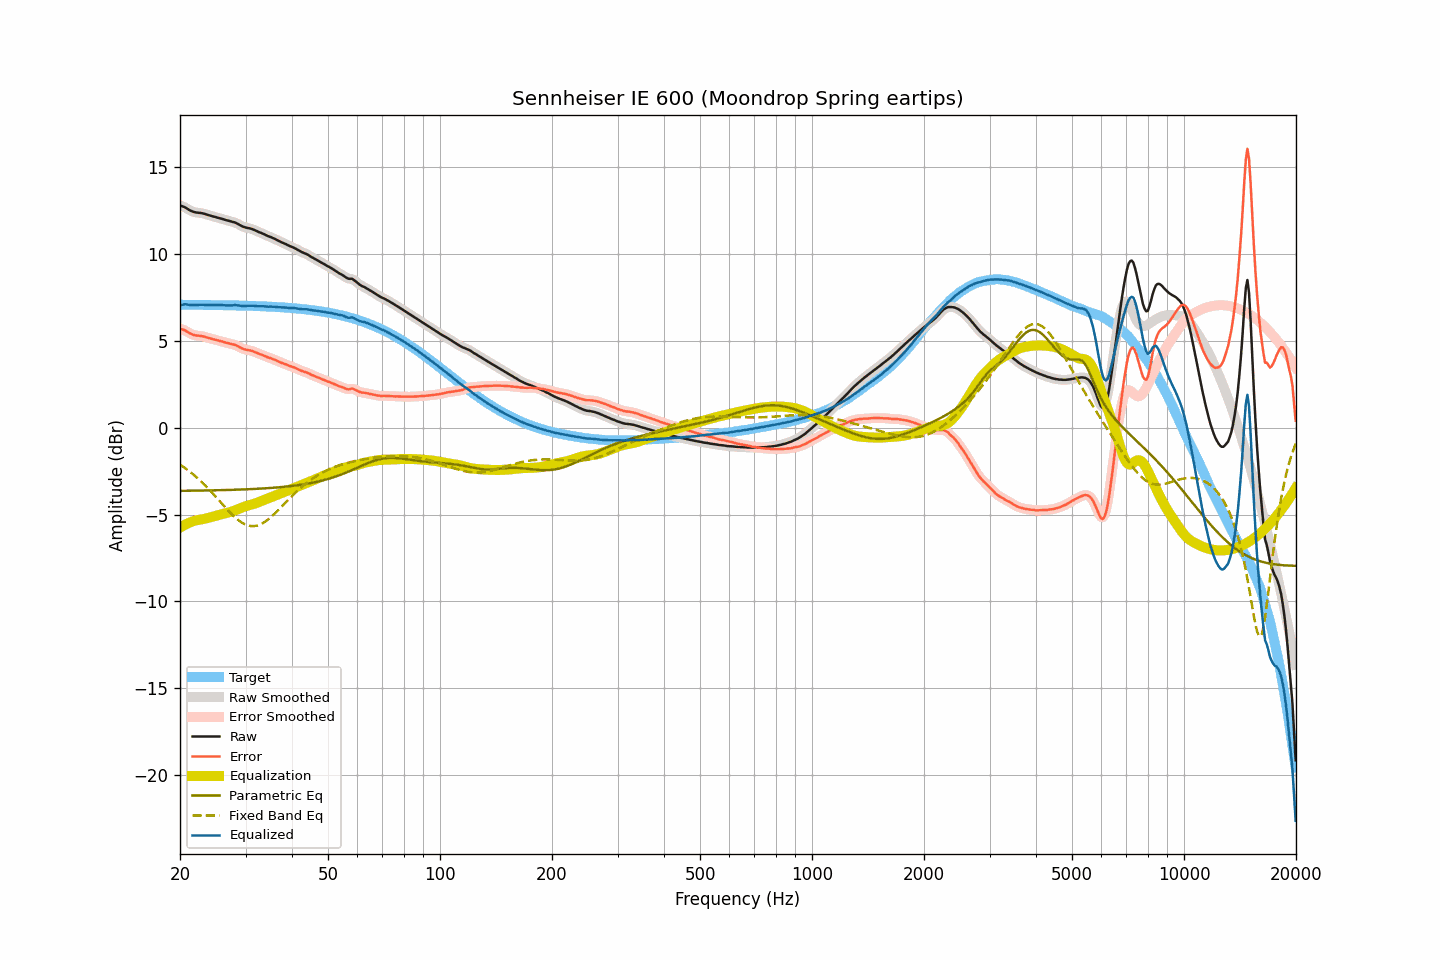

The table this chart was drawn from, first rows:
frequency, raw, smoothed, error, error_smoothed, equalization, parametric_eq, fixed_band_eq, equalized_raw, equalized_smoothed, target
20.00, 12.82, 12.81, 5.73, 5.72, -5.75, -3.63, -2.12, 7.06, 7.06, 7.09
20.20, 12.78, 12.78, 5.69, 5.69, -5.69, -3.63, -2.18, 7.08, 7.09, 7.09
20.40, 12.75, 12.75, 5.66, 5.66, -5.64, -3.63, -2.24, 7.11, 7.11, 7.09
20.61, 12.71, 12.70, 5.62, 5.61, -5.59, -3.63, -2.31, 7.12, 7.12, 7.09
20.81, 12.66, 12.65, 5.57, 5.56, -5.54, -3.63, -2.38, 7.12, 7.11, 7.09
21.02, 12.60, 12.60, 5.51, 5.51, -5.50, -3.63, -2.45, 7.10, 7.10, 7.09
21.23, 12.54, 12.54, 5.45, 5.45, -5.46, -3.62, -2.52, 7.08, 7.09, 7.09
21.44, 12.50, 12.50, 5.41, 5.41, -5.42, -3.62, -2.59, 7.08, 7.07, 7.09
21.66, 12.46, 12.46, 5.37, 5.37, -5.39, -3.62, -2.67, 7.07, 7.07, 7.09
21.87, 12.43, 12.43, 5.34, 5.34, -5.36, -3.62, -2.75, 7.07, 7.07, 7.09
22.09, 12.41, 12.41, 5.32, 5.32, -5.33, -3.62, -2.82, 7.08, 7.08, 7.09
22.31, 12.40, 12.40, 5.31, 5.31, -5.31, -3.62, -2.91, 7.08, 7.08, 7.08
22.54, 12.39, 12.39, 5.30, 5.30, -5.30, -3.62, -2.99, 7.09, 7.09, 7.08
22.76, 12.38, 12.38, 5.29, 5.29, -5.28, -3.61, -3.08, 7.10, 7.09, 7.08
22.99, 12.36, 12.36, 5.28, 5.28, -5.27, -3.61, -3.17, 7.09, 7.09, 7.08
23.22, 12.34, 12.34, 5.26, 5.26, -5.25, -3.61, -3.26, 7.09, 7.09, 7.08
23.45, 12.31, 12.31, 5.23, 5.23, -5.23, -3.61, -3.35, 7.08, 7.08, 7.08
23.69, 12.28, 12.28, 5.20, 5.20, -5.20, -3.61, -3.44, 7.08, 7.08, 7.08
23.92, 12.25, 12.25, 5.17, 5.17, -5.18, -3.61, -3.54, 7.07, 7.07, 7.08
24.16, 12.23, 12.22, 5.15, 5.15, -5.15, -3.60, -3.64, 7.08, 7.07, 7.08
24.40, 12.20, 12.20, 5.12, 5.12, -5.12, -3.60, -3.74, 7.07, 7.07, 7.07
24.65, 12.17, 12.17, 5.09, 5.10, -5.10, -3.60, -3.84, 7.07, 7.07, 7.07
24.89, 12.15, 12.14, 5.07, 5.07, -5.07, -3.60, -3.94, 7.07, 7.07, 7.07
25.14, 12.12, 12.12, 5.05, 5.05, -5.05, -3.60, -4.04, 7.07, 7.07, 7.07
25.39, 12.10, 12.10, 5.03, 5.03, -5.02, -3.59, -4.15, 7.07, 7.07, 7.07
25.65, 12.07, 12.07, 5.00, 5.00, -5.00, -3.59, -4.25, 7.07, 7.07, 7.07
25.91, 12.05, 12.05, 4.98, 4.98, -4.98, -3.59, -4.36, 7.07, 7.07, 7.07
26.16, 12.02, 12.02, 4.95, 4.95, -4.95, -3.59, -4.46, 7.07, 7.07, 7.07
26.43, 11.99, 11.99, 4.92, 4.93, -4.93, -3.58, -4.56, 7.06, 7.06, 7.06
26.69, 11.96, 11.96, 4.90, 4.90, -4.90, -3.58, -4.66, 7.05, 7.06, 7.06
26.96, 11.94, 11.94, 4.88, 4.88, -4.88, -3.58, -4.76, 7.06, 7.05, 7.06
27.23, 11.91, 11.91, 4.85, 4.85, -4.86, -3.58, -4.86, 7.05, 7.05, 7.06
27.50, 11.89, 11.89, 4.83, 4.83, -4.83, -3.57, -4.96, 7.06, 7.06, 7.06
27.77, 11.86, 11.86, 4.80, 4.81, -4.80, -3.57, -5.05, 7.06, 7.06, 7.05
28.05, 11.84, 11.83, 4.79, 4.78, -4.77, -3.57, -5.14, 7.07, 7.07, 7.05
28.33, 11.80, 11.79, 4.75, 4.74, -4.73, -3.56, -5.22, 7.07, 7.06, 7.05
28.62, 11.75, 11.75, 4.70, 4.70, -4.69, -3.56, -5.30, 7.06, 7.06, 7.05
28.90, 11.70, 11.70, 4.65, 4.65, -4.65, -3.56, -5.37, 7.05, 7.04, 7.05
29.19, 11.65, 11.65, 4.60, 4.60, -4.61, -3.55, -5.43, 7.03, 7.03, 7.04
29.48, 11.60, 11.60, 4.56, 4.56, -4.58, -3.55, -5.49, 7.02, 7.03, 7.04
29.78, 11.57, 11.57, 4.53, 4.53, -4.54, -3.55, -5.54, 7.02, 7.02, 7.04
30.08, 11.54, 11.54, 4.50, 4.50, -4.51, -3.54, -5.58, 7.02, 7.03, 7.04
30.38, 11.52, 11.52, 4.48, 4.49, -4.49, -3.54, -5.62, 7.03, 7.03, 7.03
30.68, 11.50, 11.50, 4.47, 4.47, -4.46, -3.54, -5.64, 7.04, 7.04, 7.03
30.99, 11.48, 11.48, 4.45, 4.45, -4.44, -3.53, -5.66, 7.04, 7.04, 7.03
31.30, 11.45, 11.45, 4.42, 4.42, -4.41, -3.53, -5.66, 7.04, 7.04, 7.02
31.61, 11.41, 11.41, 4.39, 4.39, -4.38, -3.52, -5.66, 7.03, 7.03, 7.02
31.93, 11.37, 11.37, 4.35, 4.35, -4.35, -3.52, -5.65, 7.02, 7.02, 7.02
32.24, 11.33, 11.32, 4.31, 4.31, -4.32, -3.51, -5.63, 7.01, 7.01, 7.01
32.57, 11.28, 11.28, 4.27, 4.27, -4.28, -3.51, -5.60, 7.00, 7.01, 7.01
32.89, 11.25, 11.24, 4.24, 4.24, -4.24, -3.50, -5.56, 7.01, 7.00, 7.01
33.22, 11.21, 11.21, 4.20, 4.20, -4.20, -3.50, -5.52, 7.01, 7.01, 7.00
33.55, 11.17, 11.17, 4.17, 4.17, -4.16, -3.49, -5.46, 7.00, 7.00, 7.00
33.89, 11.13, 11.12, 4.13, 4.13, -4.13, -3.49, -5.40, 7.00, 6.99, 7.00
34.23, 11.08, 11.08, 4.09, 4.09, -4.09, -3.48, -5.34, 6.98, 6.99, 6.99
34.57, 11.04, 11.04, 4.05, 4.05, -4.06, -3.47, -5.27, 6.98, 6.98, 6.99
34.92, 11.01, 11.00, 4.03, 4.02, -4.02, -3.47, -5.19, 6.98, 6.98, 6.98
35.27, 10.97, 10.97, 3.99, 3.99, -3.99, -3.46, -5.11, 6.98, 6.98, 6.98
35.62, 10.93, 10.93, 3.95, 3.96, -3.95, -3.45, -5.02, 6.98, 6.98, 6.97
35.97, 10.89, 10.88, 3.92, 3.92, -3.91, -3.45, -4.93, 6.98, 6.97, 6.97
... 635 more rows
